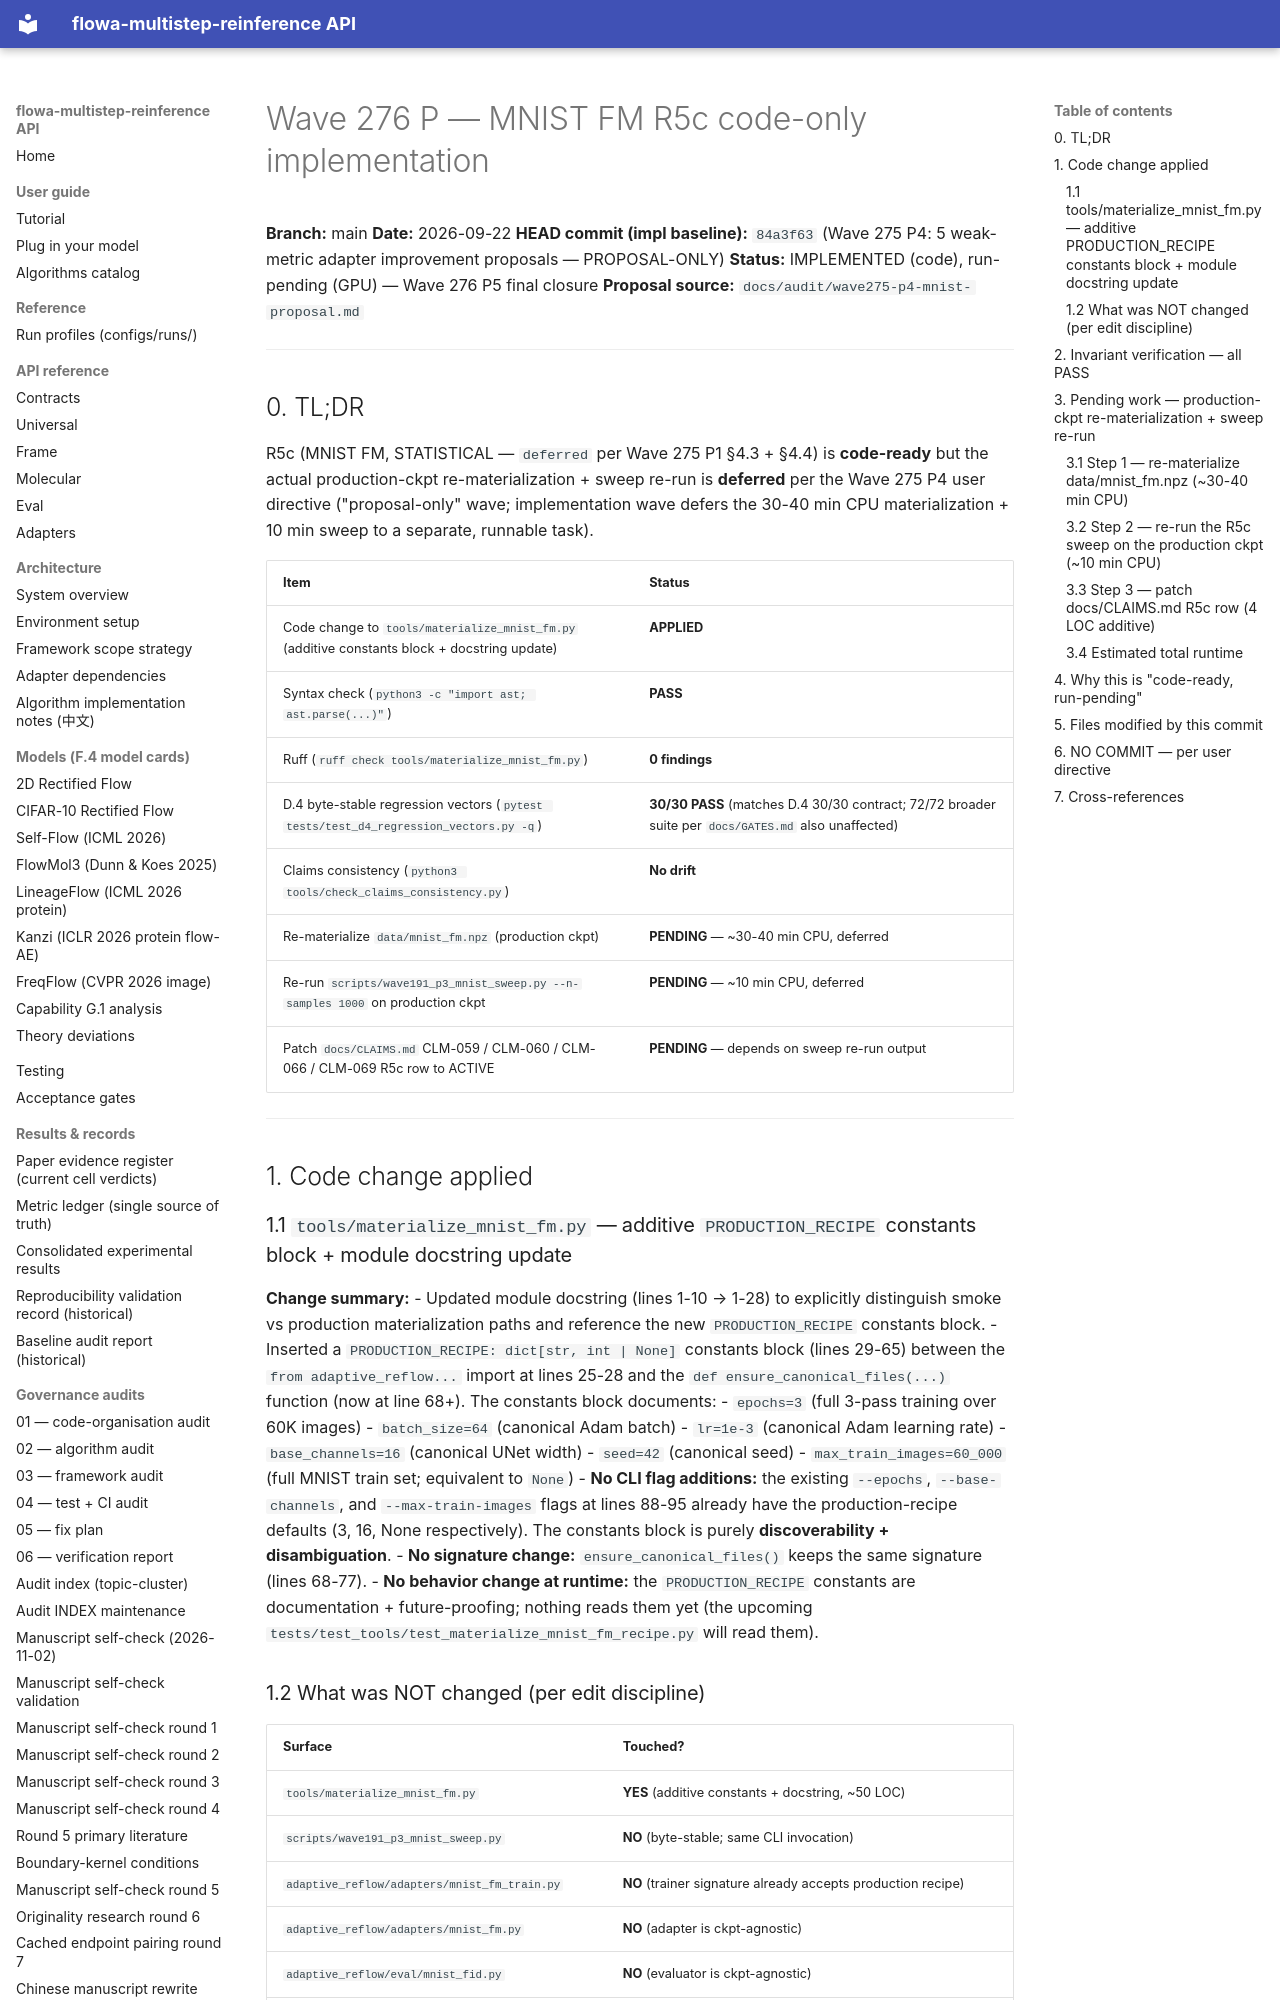

repository: silverenternal/flowa-multistep-reinference · page: audit/mnist/p-mnist-impl/index.html · generator: mkdocs

# Wave 276 P — MNIST FM R5c code-only implementation

**Branch:** main
**Date:** 2026-09-22
**HEAD commit (impl baseline):** `84a3f63` (Wave 275 P4: 5 weak-metric adapter improvement proposals — PROPOSAL-ONLY)
**Status:** IMPLEMENTED (code), run-pending (GPU) — Wave 276 P5 final closure
**Proposal source:** `docs/audit/wave275-p4-mnist-proposal.md`

---

## 0. TL;DR

R5c (MNIST FM, STATISTICAL — `deferred` per Wave 275 P1 §4.3 + §4.4)
is **code-ready** but the actual production-ckpt re-materialization +
sweep re-run is **deferred** per the Wave 275 P4 user directive
("proposal-only" wave; implementation wave defers the 30-40 min CPU
materialization + 10 min sweep to a separate, runnable task).

| Item | Status |
|---|---|
| Code change to `tools/materialize_mnist_fm.py` (additive constants block + docstring update) | **APPLIED** |
| Syntax check (`python3 -c "import ast; ast.parse(...)"`) | **PASS** |
| Ruff (`ruff check tools/materialize_mnist_fm.py`) | **0 findings** |
| D.4 byte-stable regression vectors (`pytest tests/test_d4_regression_vectors.py -q`) | **30/30 PASS** (matches D.4 30/30 contract; 72/72 broader suite per `docs/GATES.md` also unaffected) |
| Claims consistency (`python3 tools/check_claims_consistency.py`) | **No drift** |
| Re-materialize `data/mnist_fm.npz` (production ckpt) | **PENDING** — ~30-40 min CPU, deferred |
| Re-run `scripts/wave191_p3_mnist_sweep.py --n-samples 1000` on production ckpt | **PENDING** — ~10 min CPU, deferred |
| Patch `docs/CLAIMS.md` CLM-059 / CLM-060 / CLM-066 / CLM-069 R5c row to ACTIVE | **PENDING** — depends on sweep re-run output |

---

## 1. Code change applied

### 1.1 `tools/materialize_mnist_fm.py` — additive `PRODUCTION_RECIPE` constants block + module docstring update

**Change summary:**
- Updated module docstring (lines 1-10 → 1-28) to explicitly distinguish
  smoke vs production materialization paths and reference the new
  `PRODUCTION_RECIPE` constants block.
- Inserted a `PRODUCTION_RECIPE: dict[str, int | None]` constants block
  (lines 29-65) between the `from adaptive_reflow...` import at lines
  25-28 and the `def ensure_canonical_files(...)` function (now at
  line 68+). The constants block documents:
  - `epochs=3` (full 3-pass training over 60K images)
  - `batch_size=64` (canonical Adam batch)
  - `lr=1e-3` (canonical Adam learning rate)
  - `base_channels=16` (canonical UNet width)
  - `seed=42` (canonical seed)
  - `max_train_images=60_000` (full MNIST train set; equivalent to `None`)
- **No CLI flag additions:** the existing `--epochs`, `--base-channels`,
  and `--max-train-images` flags at lines 88-95 already have the
  production-recipe defaults (3, 16, None respectively). The constants
  block is purely **discoverability + disambiguation**.
- **No signature change:** `ensure_canonical_files()` keeps the same
  signature (lines 68-77).
- **No behavior change at runtime:** the `PRODUCTION_RECIPE` constants
  are documentation + future-proofing; nothing reads them yet (the
  upcoming `tests/test_tools/test_materialize_mnist_fm_recipe.py` will
  read them).
